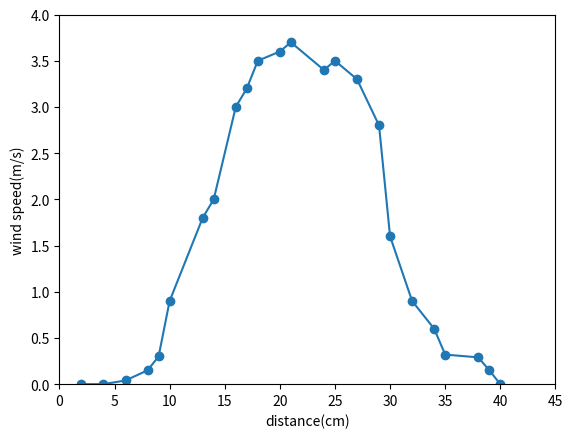

The matplotlib source for this figure:
# coding=utf-8

from __future__ import absolute_import
from __future__ import division
from __future__ import print_function

import numpy as np
import matplotlib.pyplot as plt

x = [2,4,6,8,9,10,13,14,16,17,18,20,21,24,25,27,29,30,32,34,35,38,39,40]
y = [0,0,0.04,0.15,0.3,0.9,1.8,2,3,3.2,3.5,3.6,3.7,3.4,3.5,3.3,2.8,1.6,0.9,0.6,0.32,0.29,0.15,0]

distance = np.array(x)
wind_speed = np.array(y)


ax = plt.figure()
plt.plot(distance, wind_speed, marker='o')

plt.xlim([0, 45])
plt.ylim([0, 4])
plt.xlabel("distance(cm)")
plt.ylabel("wind speed(m/s)")


plt.savefig("figure.pdf")

plt.show()

